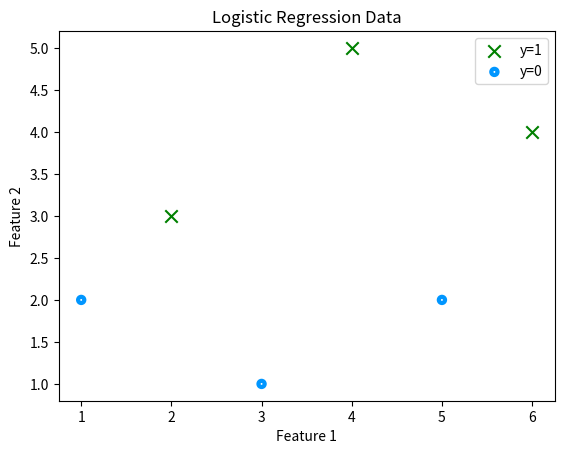

This chart was generated by the following Python code:
import numpy as np
import matplotlib.pyplot as plt


def plot_data(
    X,
    y,
    ax,
    pos_label="y=1",
    neg_label="y=0",
    s=80,
    loc="best"
):
    """Plot binary classification data."""

    # Find positive and negative examples
    pos = y == 1
    neg = y == 0

    # Convert to 1D
    pos = pos.reshape(-1)
    neg = neg.reshape(-1)

    # Plot positive examples
    ax.scatter(
        X[pos, 0],
        X[pos, 1],
        marker="x",
        s=s,
        c="green",
        label=pos_label
    )

    # Plot negative examples
    ax.scatter(
        X[neg, 0],
        X[neg, 1],
        marker=".",
        s=s,
        label=neg_label,
        facecolors="none",
        edgecolors="#0096ff",
        linewidth=3
    )

    ax.legend(loc=loc)


# -------------------------------
# Testing the function
# -------------------------------

if __name__ == "__main__":

    X = np.array([
        [1, 2],
        [2, 3],
        [3, 1],
        [4, 5],
        [5, 2],
        [6, 4]
    ])

    y = np.array([0, 1, 0, 1, 0, 1])

    fig, ax = plt.subplots()

    plot_data(X, y, ax)

    ax.set_xlabel("Feature 1")
    ax.set_ylabel("Feature 2")
    ax.set_title("Logistic Regression Data")

    plt.show()
